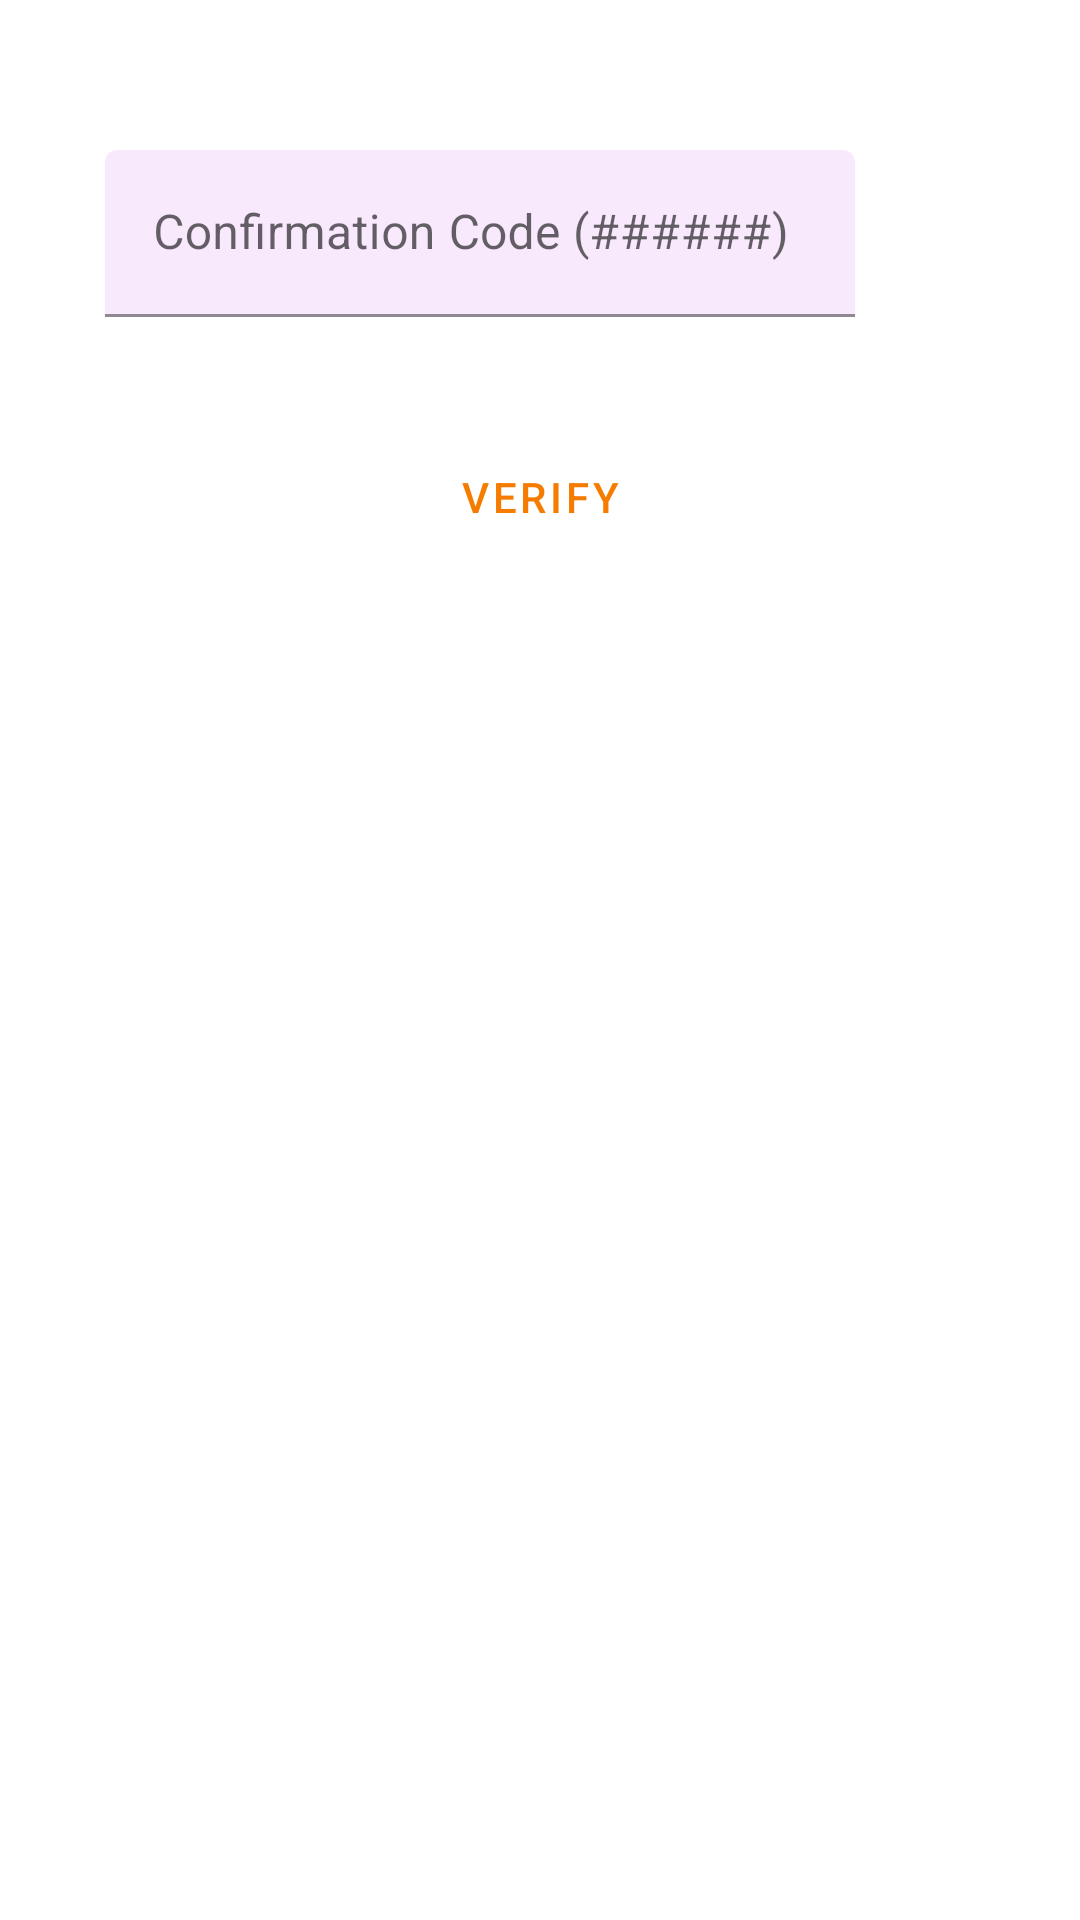

Layout XML and referenced resources for this Android screen:
<!-- AndroidManifest.xml: application theme Theme.MyApplication -->
<!-- res/layout/activity_verify.xml -->
<?xml version="1.0" encoding="utf-8"?>
<ScrollView xmlns:android="http://schemas.android.com/apk/res/android"
    xmlns:tools="http://schemas.android.com/tools"
    android:layout_width="match_parent"
    android:layout_height="match_parent"
    xmlns:app="http://schemas.android.com/apk/res-auto"
    tools:context=".VerifyActivity">

    <LinearLayout
        android:layout_width="match_parent"
        android:layout_height="wrap_content"
        android:gravity="center_horizontal"
        android:focusableInTouchMode="true"
        android:orientation="vertical">

        <RelativeLayout
            android:layout_width="match_parent"
            android:layout_height="wrap_content"
            android:layout_marginTop="50dp">

            <com.google.android.material.textfield.TextInputLayout
                android:layout_width="250dp"
                android:layout_height="wrap_content"
                android:hint="@string/confirmation_code"
                app:boxBackgroundColor="#F8E9FD"
                android:layout_marginStart="35dp">

                <com.google.android.material.textfield.TextInputEditText
                    android:id="@+id/conf_code"
                    android:layout_width="match_parent"
                    android:layout_height="wrap_content">
                </com.google.android.material.textfield.TextInputEditText>

            </com.google.android.material.textfield.TextInputLayout>
        </RelativeLayout>

        <RelativeLayout
            android:layout_width="match_parent"
            android:layout_height="wrap_content"
            android:layout_marginTop="36dp">

            <com.google.android.material.button.MaterialButton
                style="@style/Widget.MaterialComponents.Button.TextButton"
                android:id="@+id/btn_verify"
                android:layout_width="wrap_content"
                android:layout_height="wrap_content"
                android:layout_marginEnd="40dp"
                android:layout_centerHorizontal="true"
                android:text="@string/verify" />
        </RelativeLayout>
    </LinearLayout>
</ScrollView>
<!-- resources referenced by this layout -->
<resources>
  <string name="confirmation_code">Confirmation Code (######)</string>
  <string name="verify">Verify</string>
  <style name="Theme.MyApplication" parent="Theme.MaterialComponents.Light.DarkActionBar">
          
          <item name="colorPrimary">@color/orange</item>
          <item name="colorPrimaryVariant">@color/orange_dark</item>
          <item name="colorOnPrimary">@color/white</item>
          
          <item name="colorSecondary">@color/turquoise</item>
          <item name="colorSecondaryVariant">@color/turquoise_dark</item>
          <item name="colorOnSecondary">@color/white</item>
          
          <item name="android:statusBarColor" tools:targetApi="l">?attr/colorPrimaryVariant</item>
          
      </style>
  <color name="orange">#F57C00</color>
  <color name="orange_dark">#BB4D00</color>
  <color name="white">#FFFFFFFF</color>
  <color name="turquoise">#00BFA5</color>
  <color name="turquoise_dark">#008E76</color>
</resources>
